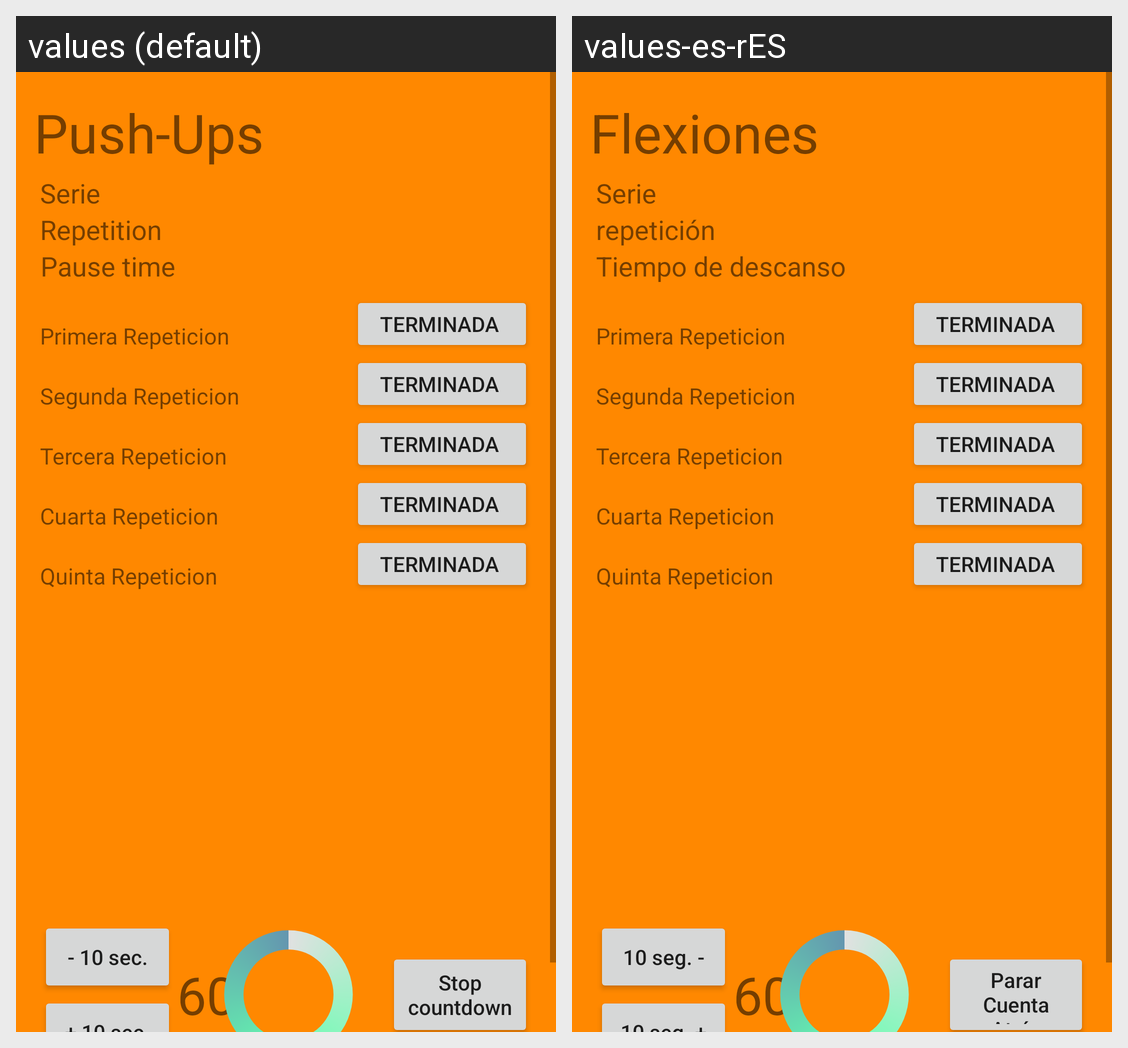

Locale-by-locale string values for the Android screen shown in this grid:
Android screen res/layout/recycler_view_item.xml rendered under 2 locales, left to right: values (default), values-es-rES. Device: Nexus 5 (rendered at 1080×1920; each locale shown at half size, 540×960, under a caption strip naming it); theme AppTheme.
Strings drawn on this screen, with the default value and each locale's value (text and hints the layout hard-codes, and strings that could not be matched under every locale, appear in the picture but are not listed):

action_flexiones
  values: Push-Ups
  values-es-rES: Flexiones

serie
  values: Serie
  values-es-rES: Serie

repeticion
  values: Repetition
  values-es-rES: repetición

tiempo_de_descanso
  values: Pause time
  values-es-rES: Tiempo de descanso

diez_segundos_menos
  values: - 10 sec.
  values-es-rES: 10 seg. -

numero_cuenta_atras
  values: 60
  values-es-rES: 60

terminar_cuenta_atras
  values: Stop countdown
  values-es-rES: Parar Cuenta Atrás
